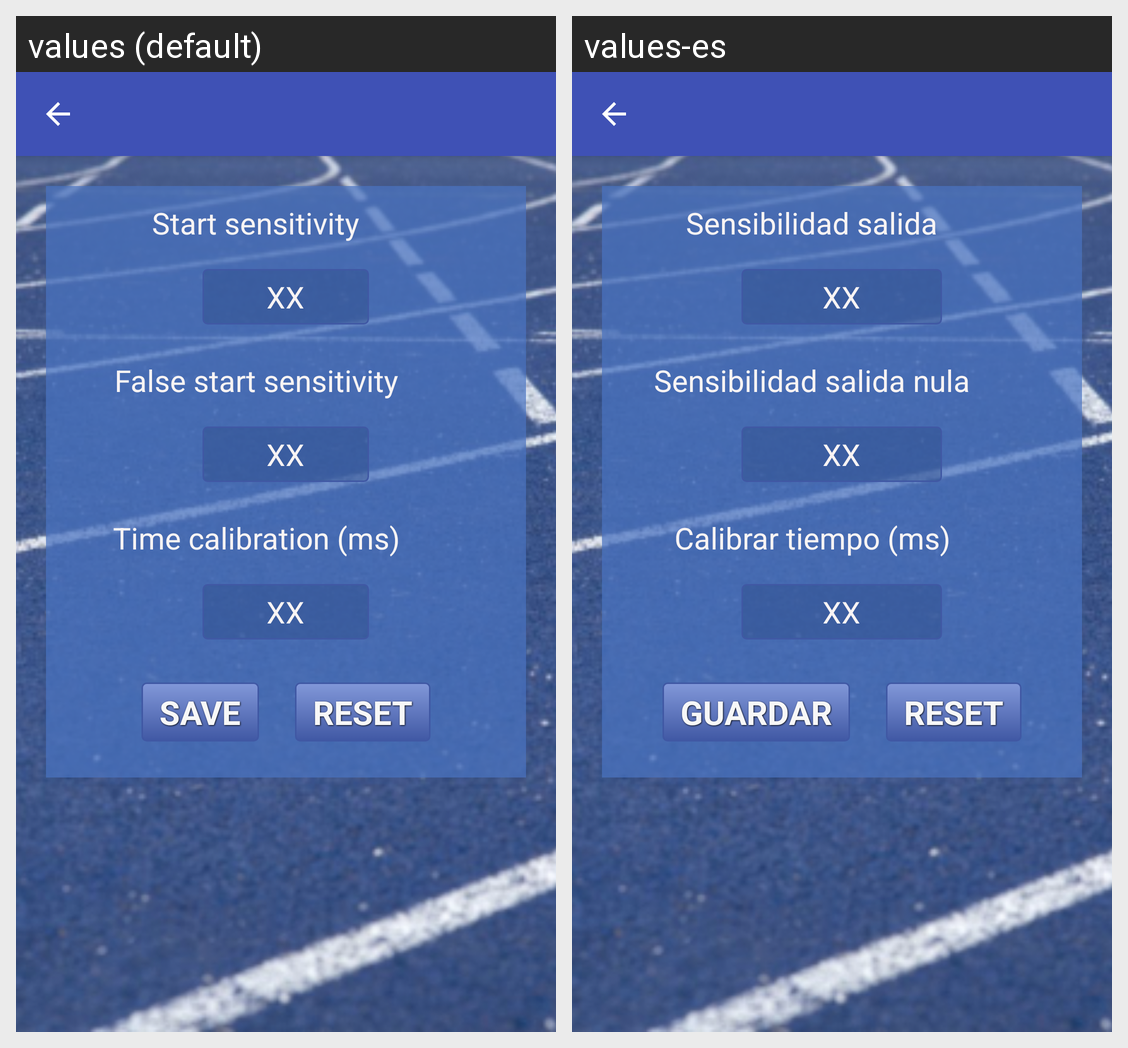

The same Android screen rendered under two of its app's locales, left to right. List the strings drawn on it with the default value and each locale's translation.
Android screen res/layout/accelerometer.xml rendered under 2 locales, left to right: values (default), values-es. Device: Nexus 5 (rendered at 1080×1920; each locale shown at half size, 540×960, under a caption strip naming it); theme Theme.AppCompat.Light.NoActionBar.
Strings drawn on this screen, with the default value and each locale's value (text and hints the layout hard-codes, and strings that could not be matched under every locale, appear in the picture but are not listed):

reaction_time1
  values: Start sensitivity
  values-es: Sensibilidad salida

default_text
  values: XX
  values-es: XX

reaction_time2
  values: False start sensitivity
  values-es: Sensibilidad salida nula

reaction_time3
  values: Time calibration (ms)
  values-es: Calibrar tiempo (ms)

save
  values: SAVE
  values-es: GUARDAR

reset
  values: RESET
  values-es: RESET
